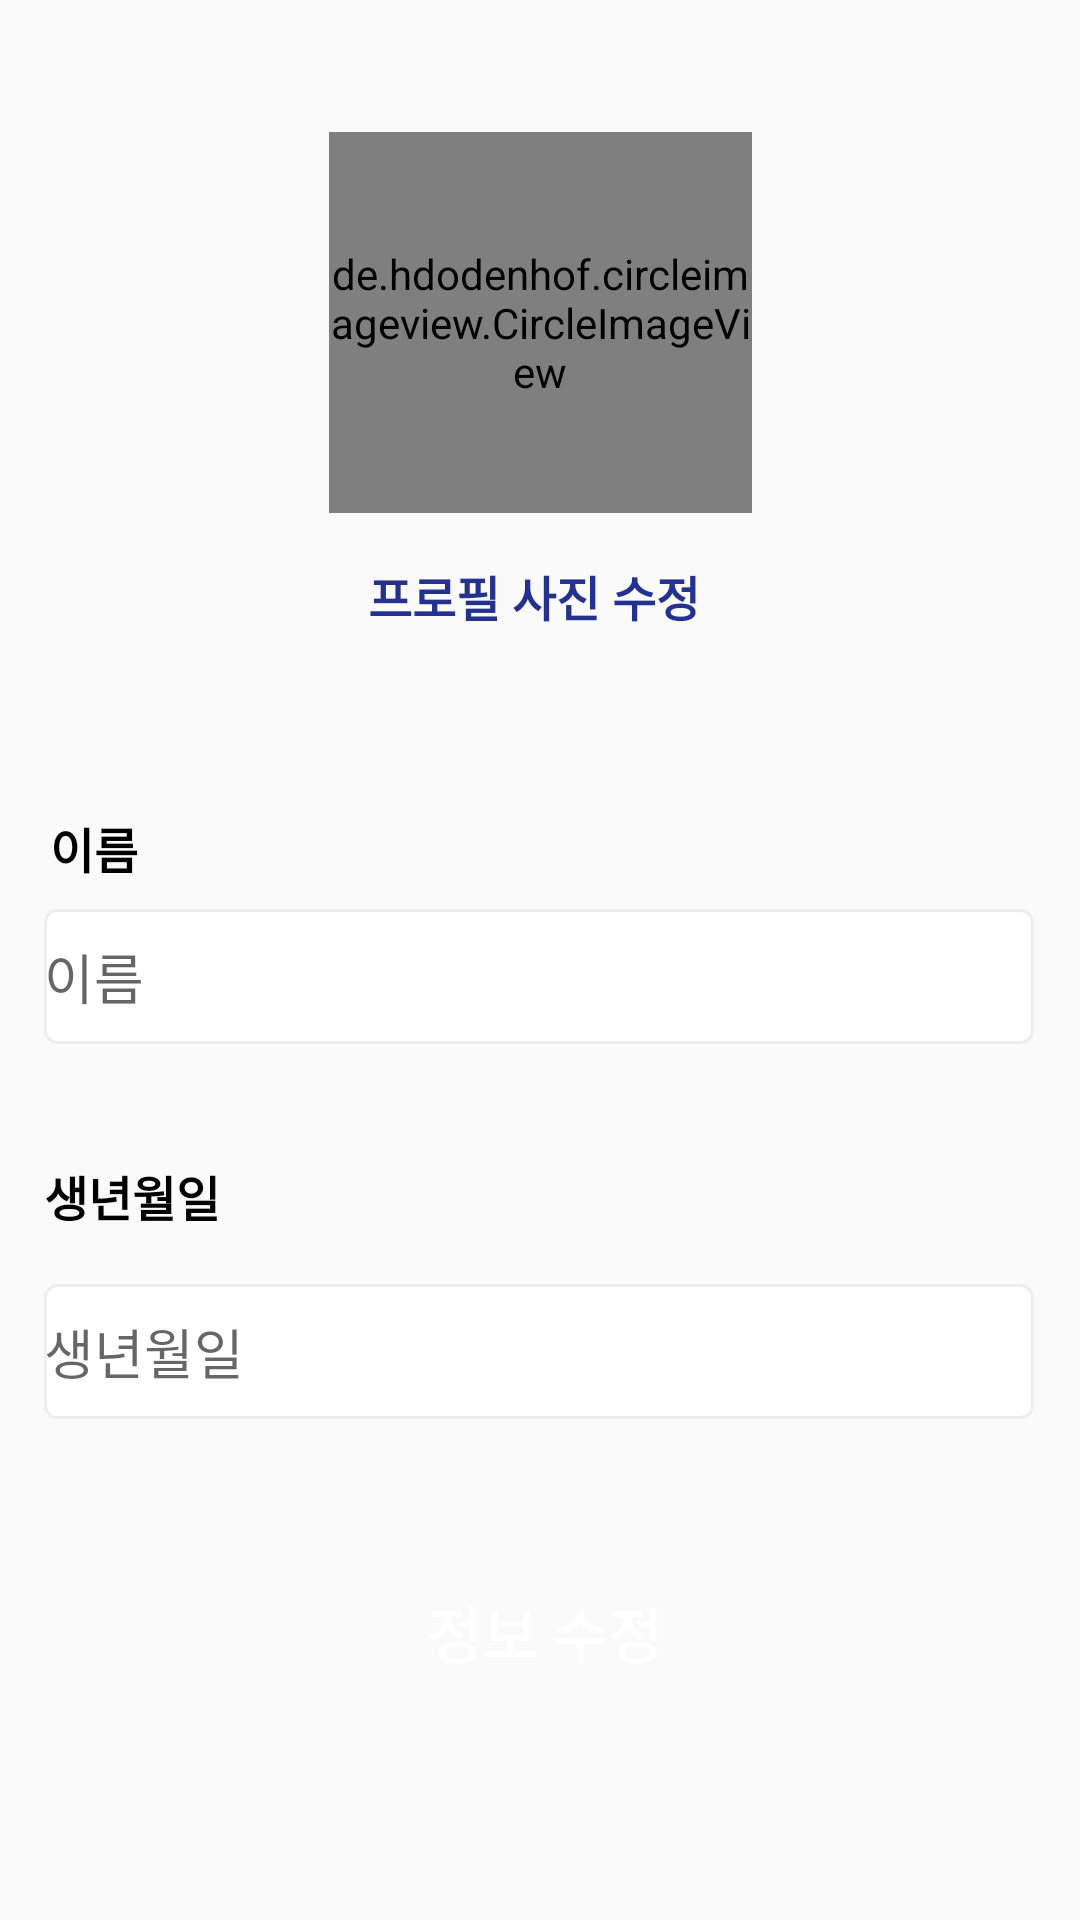

Reconstruct the res/layout file that produces this screen, plus the resources it refers to.
<!-- AndroidManifest.xml: application theme AppTheme -->
<!-- res/layout/fragment_edit_profile.xml -->
<?xml version="1.0" encoding="utf-8"?>
<layout xmlns:android="http://schemas.android.com/apk/res/android"
    xmlns:app="http://schemas.android.com/apk/res-auto"
    xmlns:tools="http://schemas.android.com/tools">

    <androidx.constraintlayout.widget.ConstraintLayout
        android:id="@+id/editView"
        android:layout_width="match_parent"
        android:layout_height="match_parent">


        <EditText
            android:id="@+id/editTxtmodname"
            android:layout_width="330dp"
            android:layout_height="45dp"
            android:layout_marginTop="132dp"
            android:background="@drawable/edittext_style"
            android:hint="이름"
            app:layout_constraintEnd_toEndOf="parent"
            app:layout_constraintHorizontal_bias="0.493"
            app:layout_constraintStart_toStartOf="parent"
            app:layout_constraintTop_toBottomOf="@+id/profile"
            tools:ignore="TouchTargetSizeCheck" />

        <TextView
            android:id="@+id/textView"
            android:layout_width="wrap_content"
            android:layout_height="wrap_content"
            android:layout_marginStart="2dp"
            android:layout_marginTop="100dp"
            android:text="이름"
            android:textColor="#000000"
            android:textSize="16sp"
            android:textStyle="bold"
            app:layout_constraintStart_toStartOf="@+id/editTxtmodname"
            app:layout_constraintTop_toBottomOf="@+id/profile" />

        <TextView
            android:id="@+id/textView4"
            android:layout_width="wrap_content"
            android:layout_height="wrap_content"
            android:layout_marginTop="216dp"
            android:text="생년월일"
            android:textColor="#000000"
            android:textSize="16sp"
            android:textStyle="bold"
            app:layout_constraintStart_toStartOf="@+id/editTextmodage"
            app:layout_constraintTop_toBottomOf="@+id/profile" />

        <EditText
            android:id="@+id/editTextmodage"
            android:layout_width="330dp"
            android:layout_height="45dp"
            android:layout_marginTop="80dp"
            android:background="@drawable/edittext_style"
            android:hint="생년월일"
            app:layout_constraintEnd_toEndOf="parent"
            app:layout_constraintHorizontal_bias="0.493"
            app:layout_constraintStart_toStartOf="parent"
            app:layout_constraintTop_toBottomOf="@+id/editTxtmodname"
            tools:ignore="TouchTargetSizeCheck" />

        <android.widget.Button
            android:id="@+id/mod_Btn"
            android:layout_width="341dp"
            android:layout_height="47dp"
            android:layout_marginTop="48dp"
            android:background="@drawable/login_button"
            android:bottomLeftRadius="30dp"
            android:bottomRightRadius="30dp"
            android:text="정보 수정"
            android:textColor="#FFFFFF"
            android:textSize="20sp"
            android:textStyle="bold"
            android:topLeftRadius="30dp"
            android:topRightRadius="30dp"
            app:layout_constraintEnd_toEndOf="parent"
            app:layout_constraintHorizontal_bias="0.571"
            app:layout_constraintStart_toStartOf="parent"
            app:layout_constraintTop_toBottomOf="@+id/editTextmodage" />

        <de.hdodenhof.circleimageview.CircleImageView
            android:id="@+id/profile"
            android:layout_width="141dp"
            android:layout_height="127dp"
            android:layout_marginTop="44dp"
            android:src="@drawable/default_img"
            app:layout_constraintEnd_toEndOf="parent"
            app:layout_constraintStart_toStartOf="parent"
            app:layout_constraintTop_toTopOf="parent" />

        <TextView
            android:id="@+id/textView5"
            android:layout_width="wrap_content"
            android:layout_height="wrap_content"
            android:layout_marginStart="108dp"
            android:layout_marginTop="16dp"
            android:text="프로필 사진 수정"
            android:textColor="@color/bok"
            android:textSize="16sp"
            android:textStyle="bold"
            app:layout_constraintStart_toStartOf="@+id/editTxtmodname"
            app:layout_constraintTop_toBottomOf="@+id/profile" />

    </androidx.constraintlayout.widget.ConstraintLayout>
</layout>
<!-- resources referenced by this layout -->
<resources>
  <color name="bok">#FF24318E</color>
  <!-- drawable edittext_style (drawable) -->
  <?xml version="1.0" encoding="utf-8"?>
  <selector xmlns:android="http://schemas.android.com/apk/res/android">
  
  
  
      
  
      <item android:state_focused="true">
  
          <shape android:shape="rectangle">
  
              <stroke
  
                  android:width="1dp"
  
                  android:color="@color/bok" />
  
              <corners android:radius="4dp"/>
  
              <solid
  
                  android:color="#FFFFFF" />
  
          </shape>
  
  
  
      </item>
  
      <item android:state_focused="false">
  
          <shape  android:shape="rectangle">
  
              <stroke
  
                  android:width="1dp"
  
                  android:color="#EEEEEE" />
  
              <corners android:radius="4dp"/>
  
              <solid
  
                  android:color="#FFFFFF" />
  
          </shape>
  
  
  
      </item>
  
  </selector>
  <style name="AppTheme" parent="Theme.AppCompat.Light.DarkActionBar">
          
          <item name="windowActionBar">false</item>
          <item name="windowNoTitle">true</item>
          
          <item name="android:statusBarColor">@color/white</item>
          <item name="android:windowLightStatusBar">true</item>
          <item name="bottomSheetDialogTheme">@style/AppBottomSheetDialogTheme</item>
      </style>
  <color name="white">#FFFFFFFF</color>
  <style name="AppBottomSheetDialogTheme" parent="Theme.Design.Light.BottomSheetDialog">
          <item name="bottomSheetStyle">@style/AppModalStyle</item>
      </style>
  <style name="AppModalStyle" parent="Widget.Design.BottomSheet.Modal">
          <item name="android:background">@drawable/dialog_bottomsheet_shape</item>
      </style>
</resources>
